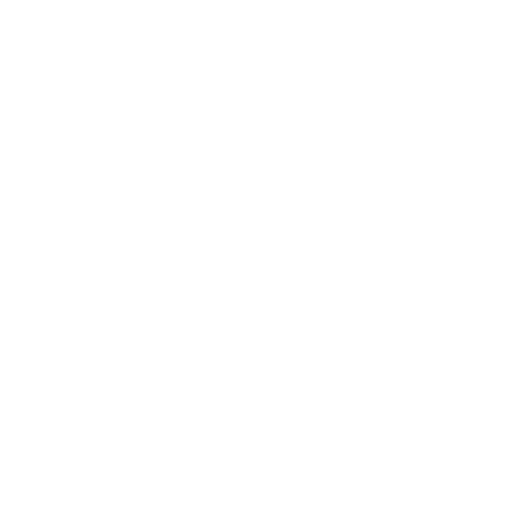
t = 0.00 s
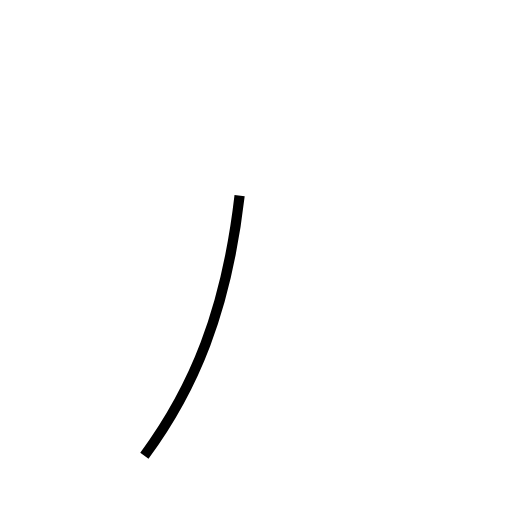
t = 0.82 s
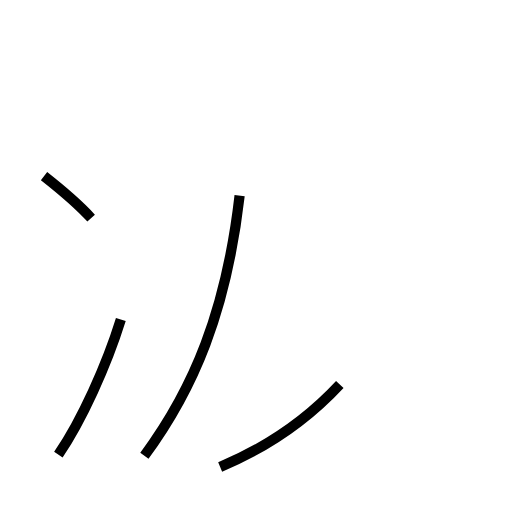
t = 1.87 s
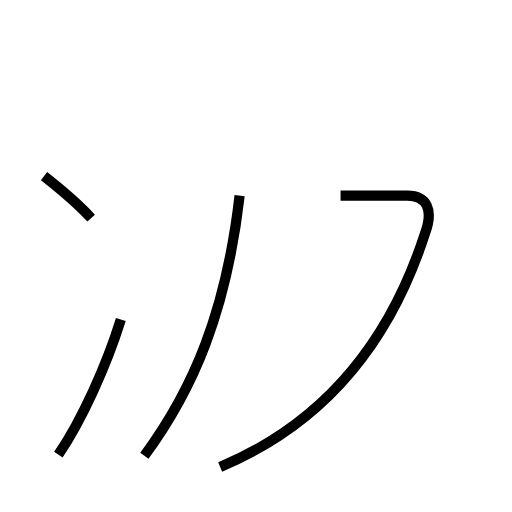
t = 2.73 s
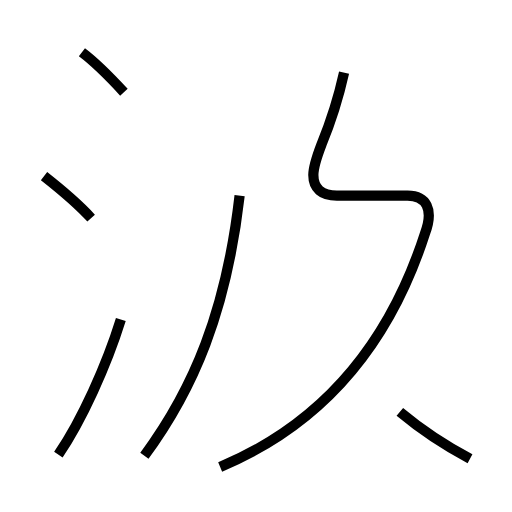
t = 3.58 s
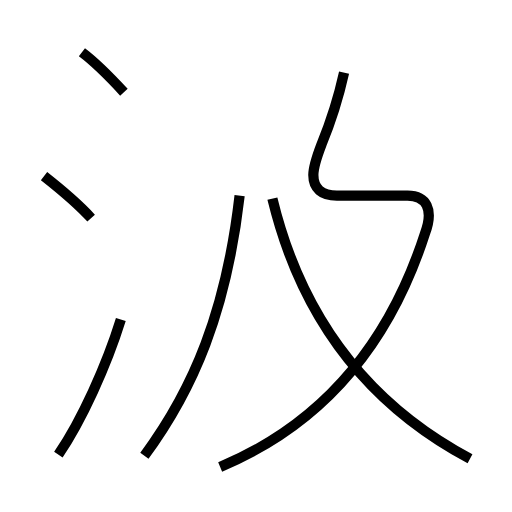
t = 4.32 s

The animated SVG that drew these frames (rendered in a browser with its animation timeline set to each time). Animation: 6 SMIL elements (animate=6); one cycle of 4.32 s.

<?xml version='1.0' encoding='utf-8'?>
<svg viewBox="0.0 -6.0 50.0 50.0" version="1.1" xmlns="http://www.w3.org/2000/svg"><rect x="-1000" y="-1000" width="2000" height="2000" stroke="white" fill="white" /><g style="fill:none;stroke:#000000;stroke-width:1"><path d="M 14.1 0.5 C 18.9 -6.0 22.1 -13.6 23.4 -24.9 " transform="translate(0.0 38.0)" stroke-dasharray="27.381615236980018" stroke-dashoffset="27.381615236980018"><animate attributeName="stroke-dashoffset" from="27.381615236980018" to="0" dur="0.8214484571094005s" begin="0s" fill="freeze" /></path><path d="M 5.7 0.4 C 8.0 -3.0 10.4 -8.3 11.8 -12.8 " transform="translate(0.0 38.0)" stroke-dasharray="14.585409967392582" stroke-dashoffset="14.585409967392582"><animate attributeName="stroke-dashoffset" from="14.585409967392582" to="0" dur="0.43756229902177746s" begin="0.8214484571094005s" fill="freeze" /></path><path d="M 8.9 -22.7 C 7.8 -23.9 5.7 -25.7 4.3 -26.8 " transform="translate(0.0 38.0)" stroke-dasharray="6.167073116045574" stroke-dashoffset="6.167073116045574"><animate attributeName="stroke-dashoffset" from="6.167073116045574" to="0" dur="0.18501219348136722s" begin="1.259010756131178s" fill="freeze" /></path><path d="M 21.5 1.6 C 30.1 -2.0 37.5 -8.8 41.5 -21.2 C 42.4 -23.6 41.6 -24.9 39.8 -24.9 L 32.9 -24.9 C 31.4 -24.9 30.6 -25.6 30.6 -26.9 C 30.6 -27.6 30.9 -28.6 31.4 -29.9 C 32.1 -31.6 33.0 -34.2 33.6 -36.9 " transform="translate(0.0 38.0)" stroke-dasharray="57.247298536635135" stroke-dashoffset="57.247298536635135"><animate attributeName="stroke-dashoffset" from="57.247298536635135" to="0" dur="1.717418956099054s" begin="1.4440229496125454s" fill="freeze" /></path><path d="M 12.1 -35.0 C 10.9 -36.3 9.2 -38.0 8.0 -38.9 " transform="translate(0.0 38.0)" stroke-dasharray="5.664781075346097" stroke-dashoffset="5.664781075346097"><animate attributeName="stroke-dashoffset" from="5.664781075346097" to="0" dur="0.16994343226038292s" begin="3.1614419057115994s" fill="freeze" /></path><path d="M 45.9 0.8 C 36.5 -4.2 29.6 -12.2 26.6 -24.6" transform="translate(0.0 38.0)" stroke-dasharray="32.94869888623382" stroke-dashoffset="32.94869888623382"><animate attributeName="stroke-dashoffset" from="32.94869888623382" to="0" dur="0.9884609665870145s" begin="3.3313853379719824s" fill="freeze" /></path></g></svg>
